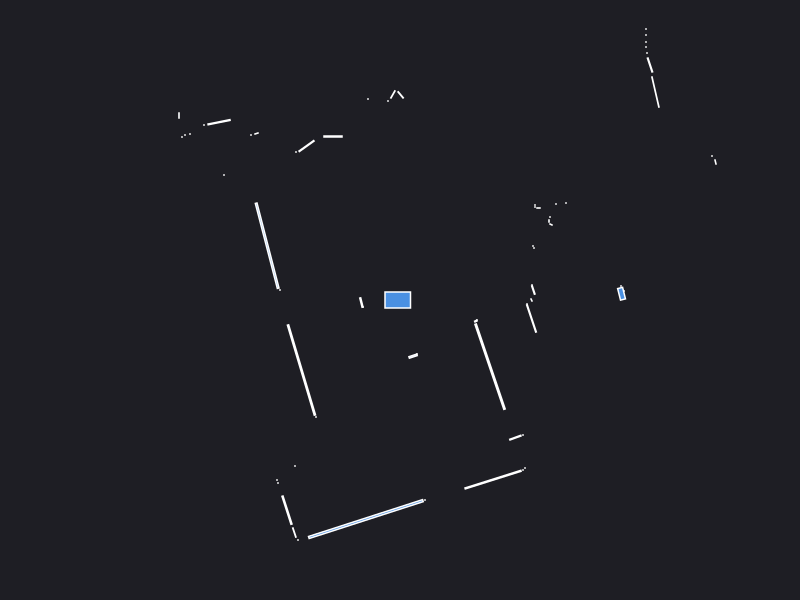

The table this chart was drawn from, first rows:
0.000000	0.000000	0.049500
2.24	0.09	0.000441
2.21	0.14	0.000441
2.216	0.06265	0.0145
1.333	0.0995	0.005459
1.32	0.15	0.000441
4.94	1.06	0.000441
6.14	1.48	0.000441
6.11	1.55	0.000441
6.09	1.63	0.000441
6.06	1.7	0.000441
6.04	1.77	0.000441
6.02	1.85	0.000441
5.99	1.92	0.000441
5.93	2.14	0.000441
1.34	0.52	0.000441
1.33	0.54	0.000441
3.155	1.38	0.001866
3.12	1.44	0.000441
1.51	0.755	0.001250
1.49	0.79	0.000840
1.5	0.83	0.000441
1.66	0.97	0.000441
1.56	0.96	0.000441
1.385	0.92	0.001050
1.35	0.93	0.000441
1.35	0.95	0.000441
2.554	2.08	0.02933
2.5	2.35	0.01152
2.47	2.47	0.000441
2.46	2.53	0.000441
2.46	2.58	0.000441
2.46	2.65	0.000441
2.46	2.71	0.000441
3.6	4.17	0.000441
3.49	4.14	0.000441
3.39	4.12	0.000441
3.29	4.11	0.000441
3.21	4.11	0.000441
3.14	4.13	0.000441
2.55	3.53	0.000441
2.52	3.57	0.000441
2.46	3.58	0.000441
2.52	3.86	0.000441
2.45	3.87	0.000441
2.42	3.92	0.000441
2.39	3.99	0.000441
2.37	4.05	0.000441
2.35	4.13	0.000441
2.33	4.22	0.000441
2.11	4.06	0.000441
1.55	3.17	0.000441
1.5	3.16	0.000441
1.44	3.14	0.000441
1.365	3.13	0.001470
1.2	3.1	0.000441
1.16	3.12	0.000441
1.1	3.31	0.000441
1.08	3.39	0.000441
1.06	3.47	0.000441
1.04	3.55	0.000441
... 60 more rows
